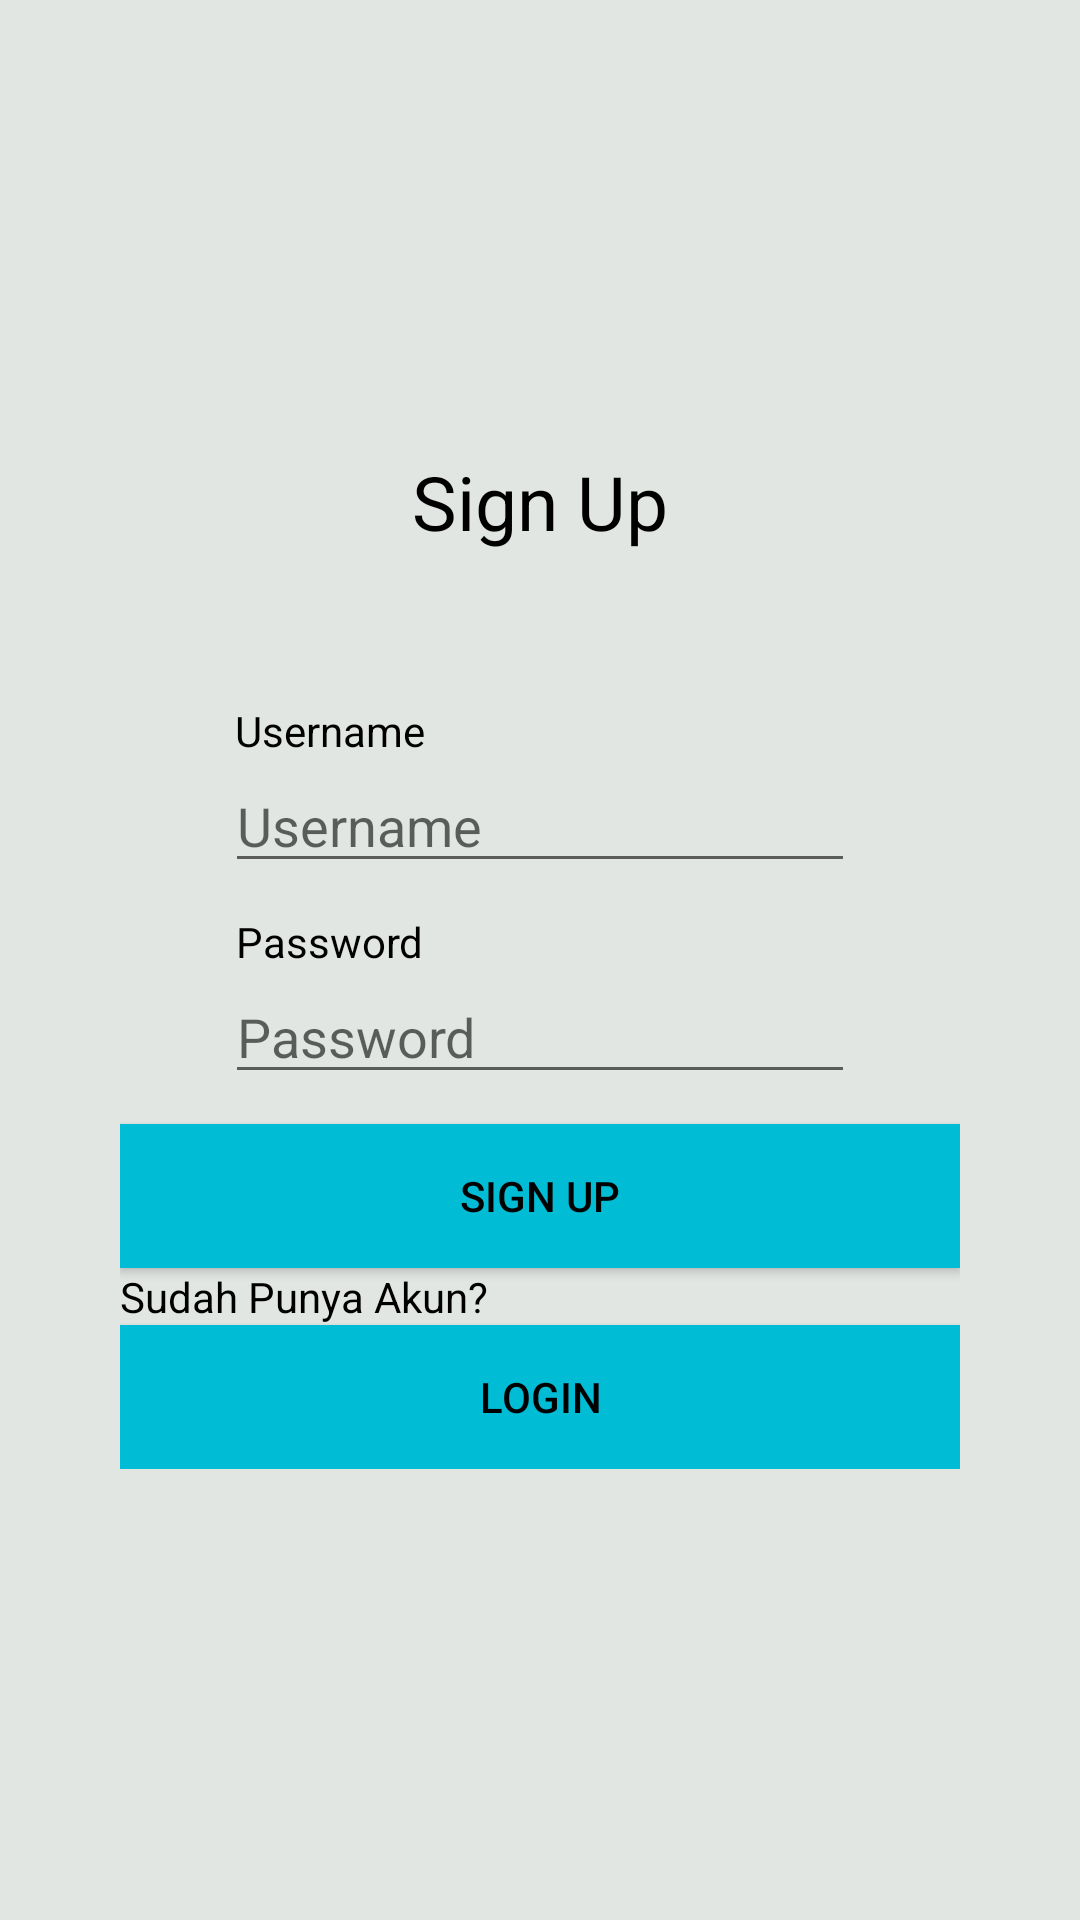

This screen was rendered from an Android layout file. Write that file and the resources it references.
<!-- AndroidManifest.xml: application theme noAppTheme -->
<!-- res/layout/activity_sign_up.xml -->
<?xml version="1.0" encoding="utf-8"?>
<LinearLayout xmlns:android="http://schemas.android.com/apk/res/android"
    xmlns:tools="http://schemas.android.com/tools"
    android:layout_width="match_parent"
    android:layout_height="match_parent"
    android:background="@color/bgcolor_abu"
    android:padding="20dp"
    tools:context=".views.activities.SignUpActivity">

    <LinearLayout
        android:layout_width="wrap_content"
        android:layout_height="wrap_content"
        android:layout_gravity="center"
        android:layout_weight="1"
        android:background="#00000000"
        android:gravity="center_horizontal"
        android:orientation="vertical"
        android:padding="20dp">

        <TextView
            android:id="@+id/textView3"
            android:layout_width="wrap_content"
            android:layout_height="wrap_content"
            android:layout_marginBottom="50dp"
            android:layout_weight="1"
            android:gravity="center_horizontal"
            android:text="Sign Up"
            android:textColor="@android:color/black"
            android:textSize="25sp" />

        <TextView
            android:id="@+id/textView4"
            android:layout_width="wrap_content"
            android:layout_height="wrap_content"
            android:layout_marginRight="70dp"
            android:layout_weight="1"
            android:text="Username"
            android:textColor="@android:color/black" />

        <EditText
            android:id="@+id/etR_username"
            android:layout_width="wrap_content"
            android:layout_height="wrap_content"
            android:layout_marginBottom="10dp"
            android:layout_weight="1"
            android:ems="10"
            android:hint="Username"
            android:inputType="textPersonName" />

        <TextView
            android:id="@+id/textView5"
            android:layout_width="wrap_content"
            android:layout_height="wrap_content"
            android:layout_marginRight="70dp"
            android:layout_weight="1"
            android:text="Password"
            android:textColor="@android:color/black" />

        <EditText
            android:id="@+id/etR_password"
            android:layout_width="wrap_content"
            android:layout_height="wrap_content"
            android:layout_marginBottom="10dp"
            android:layout_weight="1"
            android:ems="10"
            android:hint="Password"
            android:inputType="textPassword" />

        <Button
            android:id="@+id/btnS_signup"
            android:layout_width="match_parent"
            android:layout_height="wrap_content"
            android:layout_weight="1"
            android:background="@color/btn_color"
            android:text="Sign Up"
            android:textColor="@android:color/black" />

        <TextView
            android:id="@+id/textView9"
            android:layout_width="match_parent"
            android:layout_height="wrap_content"
            android:layout_weight="1"
            android:text="Sudah Punya Akun?"
            android:textColor="@android:color/black" />

        <Button
            android:id="@+id/btnS_login"
            android:layout_width="match_parent"
            android:layout_height="wrap_content"
            android:layout_weight="1"
            android:background="@color/btn_color"
            android:text="LOGIN"
            android:textColor="@android:color/black" />
    </LinearLayout>

</LinearLayout>
<!-- resources referenced by this layout -->
<resources>
  <color name="bgcolor_abu">#E2E6E2</color>
  <color name="btn_color">#00BCD4</color>
  <style name="noAppTheme" parent="Theme.AppCompat.Light.NoActionBar">
          
          <item name="colorPrimary">@color/colorPrimary</item>
          <item name="colorPrimaryDark">@color/colorPrimaryDark</item>
          <item name="colorAccent">@color/colorAccent</item>
      </style>
  <color name="colorPrimary">#008577</color>
  <color name="colorPrimaryDark">#00574B</color>
  <color name="colorAccent">#D81B60</color>
</resources>
